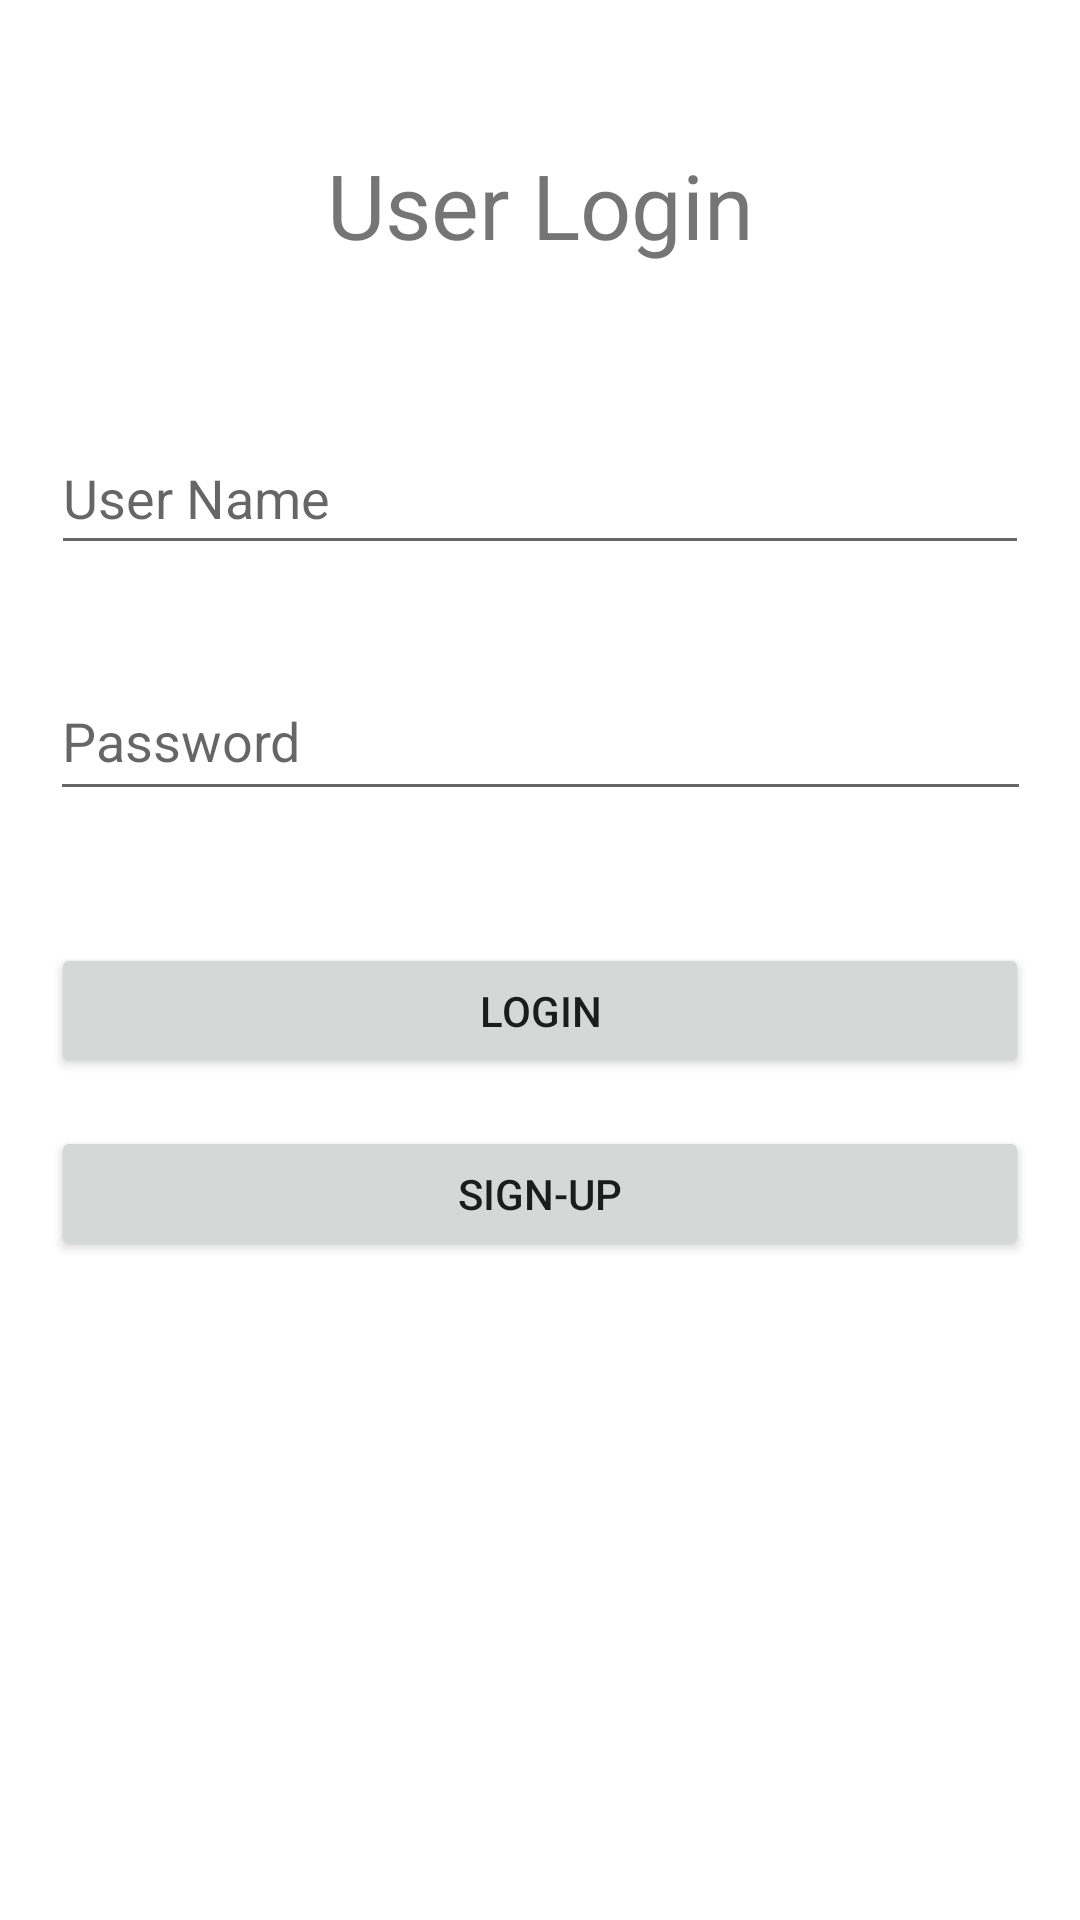

Produce the Android XML layout that renders to this screen, including the resource entries it uses.
<!-- AndroidManifest.xml: fallback theme Theme.MaterialComponents.DayNight.NoActionBar -->
<!-- res/layout/fragment_login.xml -->
<?xml version="1.0" encoding="utf-8"?>
<androidx.constraintlayout.widget.ConstraintLayout xmlns:android="http://schemas.android.com/apk/res/android"
    xmlns:tools="http://schemas.android.com/tools"
    android:layout_width="match_parent"
    android:layout_height="match_parent"
    xmlns:app="http://schemas.android.com/apk/res-auto"
    tools:context=".LoginFragment">


    <TextView
        android:id="@+id/loginTextView"
        android:layout_width="wrap_content"
        android:layout_height="wrap_content"
        android:layout_marginTop="48dp"
        android:text="User Login"
        android:textSize="30dp"
        app:layout_constraintEnd_toEndOf="parent"
        app:layout_constraintStart_toStartOf="parent"
        app:layout_constraintTop_toTopOf="parent" />


    <EditText
        android:id="@+id/editTextUserName"
        android:layout_width="326dp"
        android:layout_height="48dp"
        android:layout_marginTop="52dp"
        android:ems="10"
        android:hint="User Name"
        android:inputType="textPersonName"
        app:layout_constraintEnd_toEndOf="parent"
        app:layout_constraintStart_toStartOf="parent"
        app:layout_constraintTop_toBottomOf="@+id/loginTextView" />


    <EditText
        android:id="@+id/editTextPassword"
        android:layout_width="327dp"
        android:layout_height="50dp"
        android:layout_marginTop="32dp"
        android:ems="10"
        android:hint="Password"
        android:inputType="textPassword"
        app:layout_constraintEnd_toEndOf="parent"
        app:layout_constraintStart_toStartOf="parent"
        app:layout_constraintTop_toBottomOf="@+id/editTextUserName"
        tools:ignore="MissingConstraints" />

    <Button
        android:id="@+id/loginBtn"
        android:layout_width="326dp"
        android:layout_height="45dp"
        android:layout_marginTop="44dp"
        android:text="Login"
        app:layout_constraintEnd_toEndOf="parent"
        app:layout_constraintStart_toStartOf="parent"
        app:layout_constraintTop_toBottomOf="@+id/editTextPassword" />


    <Button
        android:id="@+id/signupBtn"
        android:layout_width="326dp"
        android:layout_height="45dp"
        android:layout_marginTop="16dp"
        android:text="Sign-Up"
        app:layout_constraintEnd_toEndOf="parent"
        app:layout_constraintStart_toStartOf="parent"
        app:layout_constraintTop_toBottomOf="@+id/loginBtn" />

</androidx.constraintlayout.widget.ConstraintLayout>
<!-- resources referenced by this layout -->
<resources>

</resources>
